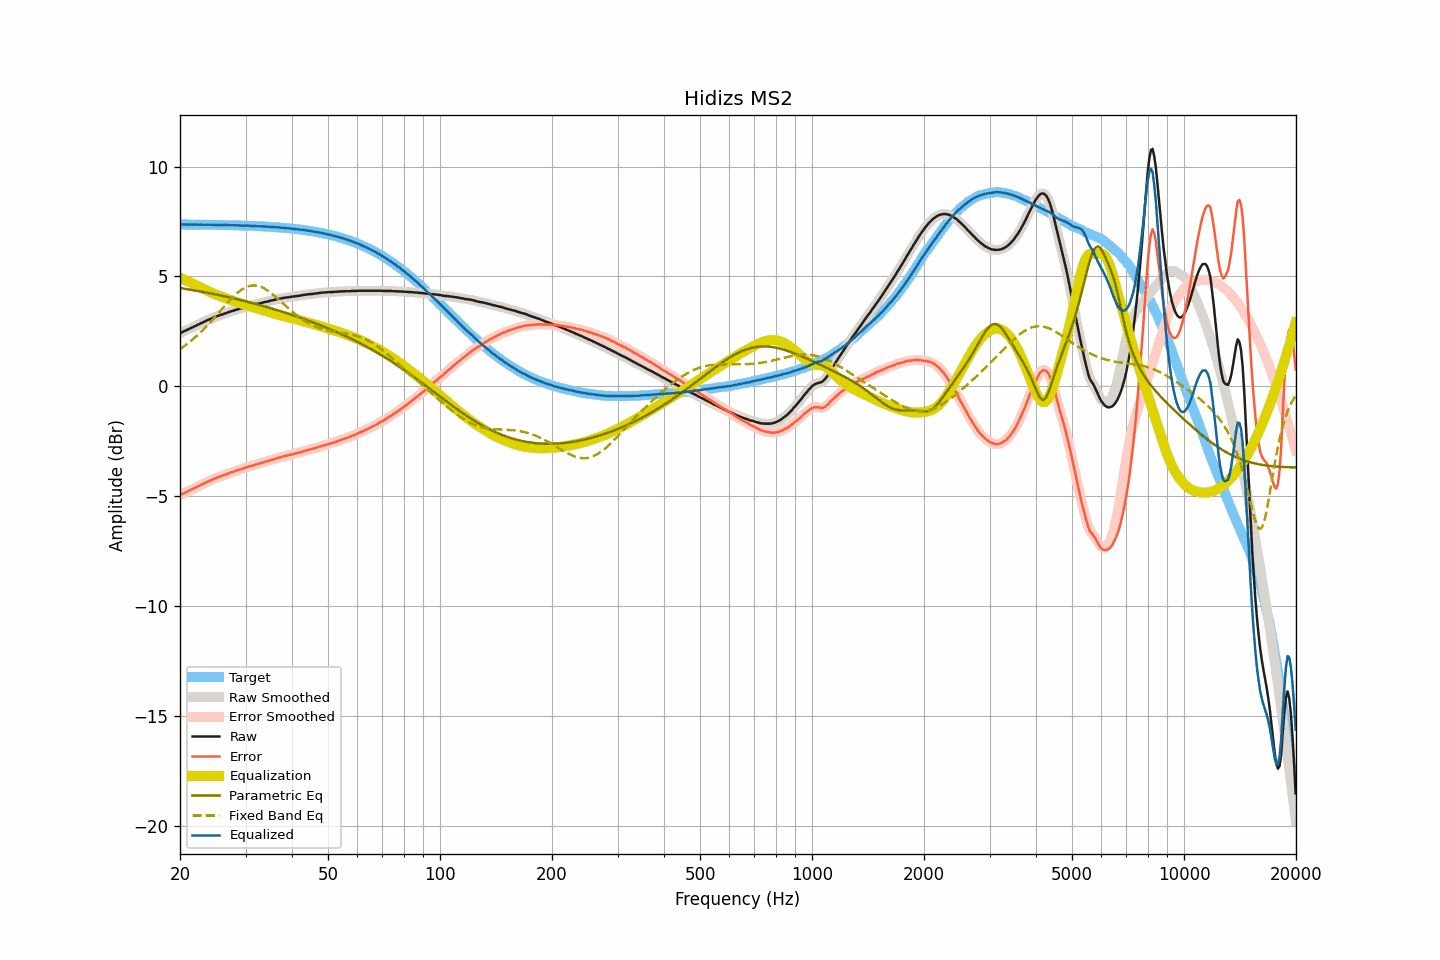

Source data for this figure (header and first rows):
frequency, raw, smoothed, error, error_smoothed, equalization, parametric_eq, fixed_band_eq, equalized_raw, equalized_smoothed, target
20.00, 2.42, 2.42, -4.95, -4.95, 4.95, 4.47, 1.69, 7.37, 7.37, 7.37
20.20, 2.45, 2.45, -4.92, -4.91, 4.91, 4.46, 1.75, 7.37, 7.37, 7.37
20.40, 2.49, 2.49, -4.88, -4.88, 4.88, 4.45, 1.80, 7.37, 7.37, 7.37
20.61, 2.52, 2.52, -4.85, -4.85, 4.85, 4.44, 1.85, 7.37, 7.37, 7.37
20.81, 2.55, 2.55, -4.81, -4.81, 4.81, 4.43, 1.90, 7.36, 7.36, 7.37
21.02, 2.59, 2.59, -4.77, -4.78, 4.78, 4.41, 1.96, 7.37, 7.36, 7.36
21.23, 2.62, 2.62, -4.74, -4.74, 4.74, 4.40, 2.02, 7.36, 7.36, 7.36
21.44, 2.66, 2.66, -4.70, -4.70, 4.71, 4.39, 2.08, 7.37, 7.36, 7.36
21.66, 2.69, 2.69, -4.67, -4.67, 4.67, 4.38, 2.14, 7.36, 7.36, 7.36
21.87, 2.73, 2.73, -4.63, -4.63, 4.63, 4.37, 2.20, 7.36, 7.36, 7.36
22.09, 2.76, 2.76, -4.60, -4.60, 4.60, 4.35, 2.27, 7.36, 7.36, 7.36
22.31, 2.80, 2.80, -4.56, -4.56, 4.56, 4.34, 2.34, 7.36, 7.36, 7.36
22.54, 2.83, 2.83, -4.53, -4.53, 4.53, 4.33, 2.40, 7.36, 7.36, 7.36
22.76, 2.87, 2.87, -4.49, -4.49, 4.49, 4.31, 2.47, 7.36, 7.36, 7.36
22.99, 2.90, 2.90, -4.46, -4.45, 4.45, 4.30, 2.55, 7.35, 7.36, 7.36
23.22, 2.94, 2.94, -4.42, -4.42, 4.42, 4.29, 2.62, 7.36, 7.36, 7.36
23.45, 2.97, 2.97, -4.38, -4.38, 4.38, 4.27, 2.69, 7.35, 7.36, 7.36
23.69, 3.01, 3.01, -4.34, -4.35, 4.35, 4.26, 2.77, 7.36, 7.36, 7.35
23.92, 3.04, 3.04, -4.31, -4.31, 4.31, 4.24, 2.85, 7.35, 7.35, 7.35
24.16, 3.07, 3.07, -4.28, -4.28, 4.28, 4.23, 2.93, 7.35, 7.35, 7.35
24.40, 3.10, 3.10, -4.25, -4.25, 4.25, 4.22, 3.01, 7.35, 7.35, 7.35
24.65, 3.13, 3.13, -4.22, -4.22, 4.22, 4.20, 3.09, 7.35, 7.35, 7.35
24.89, 3.16, 3.16, -4.19, -4.19, 4.19, 4.19, 3.17, 7.35, 7.35, 7.35
25.14, 3.19, 3.19, -4.16, -4.16, 4.16, 4.17, 3.26, 7.35, 7.35, 7.35
25.39, 3.21, 3.22, -4.13, -4.13, 4.13, 4.16, 3.34, 7.34, 7.35, 7.35
25.65, 3.24, 3.24, -4.10, -4.10, 4.10, 4.14, 3.43, 7.34, 7.34, 7.34
25.91, 3.27, 3.27, -4.07, -4.08, 4.07, 4.12, 3.51, 7.34, 7.34, 7.34
26.16, 3.29, 3.29, -4.05, -4.05, 4.05, 4.11, 3.59, 7.34, 7.34, 7.34
26.43, 3.32, 3.32, -4.02, -4.02, 4.02, 4.09, 3.68, 7.34, 7.34, 7.34
26.69, 3.34, 3.34, -4.00, -3.99, 3.99, 4.08, 3.76, 7.33, 7.34, 7.34
26.96, 3.37, 3.37, -3.97, -3.97, 3.97, 4.06, 3.84, 7.34, 7.34, 7.34
27.23, 3.39, 3.39, -3.94, -3.94, 3.94, 4.04, 3.92, 7.33, 7.33, 7.33
27.50, 3.42, 3.42, -3.91, -3.91, 3.91, 4.03, 4.00, 7.33, 7.33, 7.33
27.77, 3.44, 3.44, -3.89, -3.89, 3.89, 4.01, 4.07, 7.33, 7.33, 7.33
28.05, 3.46, 3.47, -3.87, -3.86, 3.86, 3.99, 4.14, 7.33, 7.33, 7.33
28.33, 3.49, 3.49, -3.84, -3.84, 3.84, 3.97, 4.21, 7.33, 7.33, 7.33
28.62, 3.51, 3.51, -3.81, -3.81, 3.81, 3.96, 4.27, 7.33, 7.33, 7.32
28.90, 3.53, 3.53, -3.79, -3.79, 3.79, 3.94, 4.33, 7.32, 7.32, 7.32
29.19, 3.55, 3.55, -3.77, -3.77, 3.77, 3.92, 4.38, 7.32, 7.32, 7.32
29.48, 3.57, 3.57, -3.75, -3.75, 3.74, 3.90, 4.43, 7.31, 7.31, 7.32
29.78, 3.59, 3.59, -3.72, -3.72, 3.72, 3.88, 4.48, 7.31, 7.31, 7.31
30.08, 3.62, 3.62, -3.69, -3.69, 3.70, 3.87, 4.51, 7.32, 7.31, 7.31
30.38, 3.64, 3.64, -3.67, -3.67, 3.67, 3.85, 4.54, 7.31, 7.31, 7.31
30.68, 3.66, 3.66, -3.65, -3.65, 3.65, 3.83, 4.56, 7.31, 7.31, 7.31
30.99, 3.67, 3.67, -3.63, -3.63, 3.63, 3.81, 4.58, 7.30, 7.30, 7.30
31.30, 3.69, 3.69, -3.61, -3.61, 3.61, 3.79, 4.59, 7.30, 7.30, 7.30
31.61, 3.71, 3.71, -3.59, -3.59, 3.58, 3.77, 4.59, 7.29, 7.29, 7.30
31.93, 3.73, 3.73, -3.56, -3.56, 3.56, 3.75, 4.59, 7.29, 7.29, 7.29
32.24, 3.75, 3.75, -3.54, -3.54, 3.54, 3.73, 4.58, 7.29, 7.29, 7.29
32.57, 3.77, 3.77, -3.52, -3.52, 3.52, 3.71, 4.56, 7.29, 7.29, 7.29
32.89, 3.78, 3.78, -3.50, -3.50, 3.50, 3.69, 4.54, 7.28, 7.28, 7.28
33.22, 3.80, 3.80, -3.48, -3.48, 3.48, 3.67, 4.50, 7.28, 7.28, 7.28
33.55, 3.82, 3.82, -3.45, -3.46, 3.46, 3.65, 4.47, 7.28, 7.27, 7.28
33.89, 3.84, 3.84, -3.43, -3.43, 3.43, 3.63, 4.43, 7.27, 7.27, 7.27
34.23, 3.85, 3.85, -3.42, -3.41, 3.41, 3.61, 4.38, 7.26, 7.27, 7.27
34.57, 3.87, 3.87, -3.39, -3.39, 3.39, 3.59, 4.33, 7.26, 7.26, 7.26
34.92, 3.89, 3.89, -3.37, -3.37, 3.37, 3.56, 4.28, 7.26, 7.26, 7.26
35.27, 3.91, 3.91, -3.34, -3.35, 3.35, 3.54, 4.22, 7.26, 7.25, 7.25
35.62, 3.92, 3.92, -3.33, -3.32, 3.32, 3.52, 4.17, 7.24, 7.25, 7.25
35.97, 3.94, 3.94, -3.30, -3.30, 3.30, 3.50, 4.10, 7.24, 7.24, 7.24
... 635 more rows
